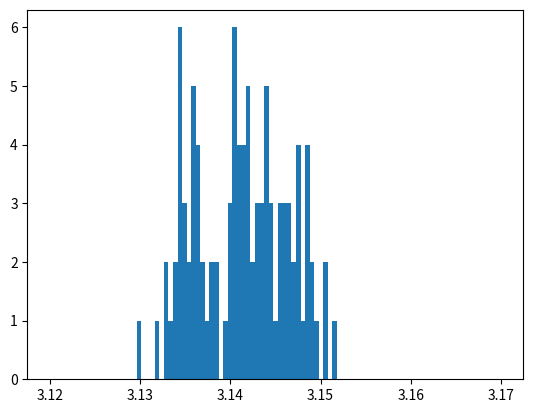

This chart was generated by the following Python code:
# README uploaded

import numpy as np
import matplotlib.pyplot as plt
import time

def uniform(a, b):
    return (b - a) * np.random.random() + a

def f(x, R):
    return np.sqrt(abs(x * x - R * R))

def monte_carlo_sim(N):
    R = 1.0

    list_x = np.random.uniform(0, R, N)
    list_y = np.random.uniform(0, R, N)

    list_accepted_x = list_x[list_y < f(list_x, R)]

    Ninf = len(list_accepted_x)
    fi = Ninf / N

    return 4 * fi

def monte_carlo_sim_vec(N):

    Ninf = 0
    R = 1.0

    list_x = np.random.uniform(0, R, N)
    list_y = np.random.uniform(0, R, N)

    list_accepted_x = []
    for i in range(N):
        if list_y[i] < f(list_x[i], R):
            list_accepted_x.append(list_x[i])

    Ninf = len(list_accepted_x)
    fi = Ninf / float(N)

    return 4 * fi

# Improved vectorized 'MonteCarlo_sim' function
def monte_carlo_sim_vec_fast(N):

    Ninf = 0
    R = 1.0

    list_x = np.random.uniform(0, R, N)
    list_y = np.random.uniform(0, R, N)

    list_accepted_x = list_x[list_y < f(list_x, R)]

    Ninf = len(list_accepted_x)
    fi = Ninf / float(N)

    return 4 * fi

def main():
    M = 100
    N = 1000

    list_mu = []
    list_sigma = []

    for i in range(M):
        list_rst = [monte_carlo_sim(N) for _ in range(M)]
        list_mu.append(np.mean(list_rst))
        list_sigma.append(np.std(list_rst))
        print(i)

    plt.hist(list_mu, bins=np.linspace(3.12, 3.17, 100))
    plt.show()

if __name__ == "__main__":
    # Non-vectorized version
    start = time.time()
    result = monte_carlo_sim(1000000)
    end = time.time()
    end_time = end - start
    print("Non-vectorized version time in seconds:", end_time)
    print("Result of the calculation:", result)

    # Vectorized version
    start = time.time()
    result_v = monte_carlo_sim_vec(1000000)
    end = time.time()
    end_time = end - start
    print("Vectorized version time in seconds:", end_time)
    print("Result of the calculation:", result_v)

    # Improved Vectorized version
    start = time.time()
    result_v_f = monte_carlo_sim_vec_fast(1000000)
    end = time.time()
    end_time = end - start
    print("Improved vectorized version time in seconds:", end_time)
    print("Result of the calculation:", result_v_f)

    
    main()
